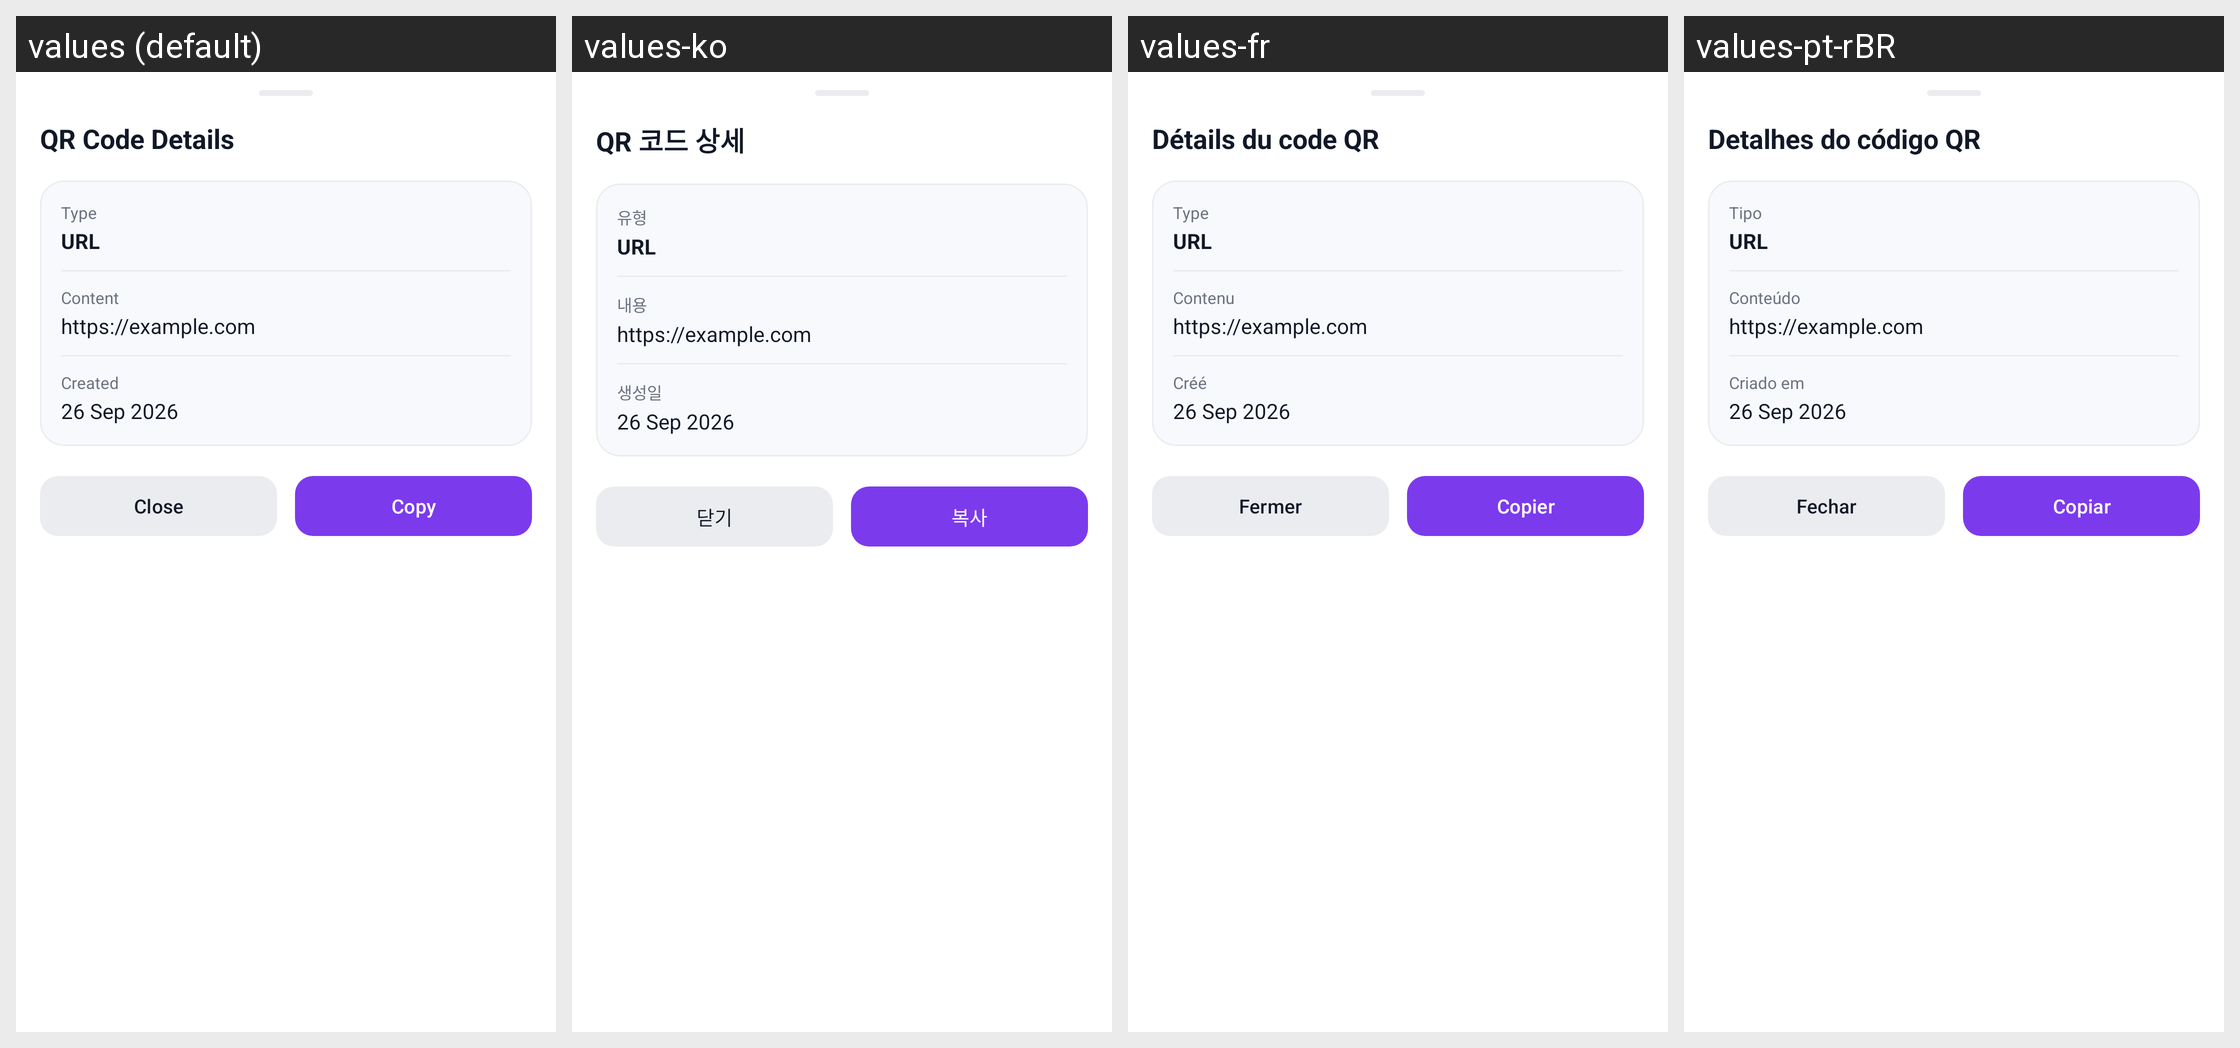

The Android screen above is rendered under several locales of the same app. Produce the string resources it draws, with the default and per-locale values.
Android screen res/layout/dialog_qr_details_bottom_sheet.xml rendered under 4 locales, left to right: values (default), values-ko, values-fr, values-pt-rBR. Device: Nexus 5 (rendered at 1080×1920; each locale shown at half size, 540×960, under a caption strip naming it); theme Theme.QrCodeScanner.
Other locales in the repository, not shown: values-ar, values-de, values-es, values-hi, values-ja, values-pl, values-ru, values-uk, values-zh-rCN.
Strings drawn on this screen, with the default value and each locale's value (text and hints the layout hard-codes, and strings that could not be matched under every locale, appear in the picture but are not listed):

qr_code_details
  values: QR Code Details
  values-ko: QR 코드 상세
  values-fr: Détails du code QR
  values-pt-rBR: Detalhes do código QR

type
  values: Type
  values-ko: 유형
  values-fr: Type
  values-pt-rBR: Tipo

qr_type_url
  values: URL
  values-ko: URL
  values-fr: URL
  values-pt-rBR: URL

content
  values: Content
  values-ko: 내용
  values-fr: Contenu
  values-pt-rBR: Conteúdo

created_date
  values: Created
  values-ko: 생성일
  values-fr: Créé
  values-pt-rBR: Criado em

close
  values: Close
  values-ko: 닫기
  values-fr: Fermer
  values-pt-rBR: Fechar

action_copy
  values: Copy
  values-ko: 복사
  values-fr: Copier
  values-pt-rBR: Copiar
